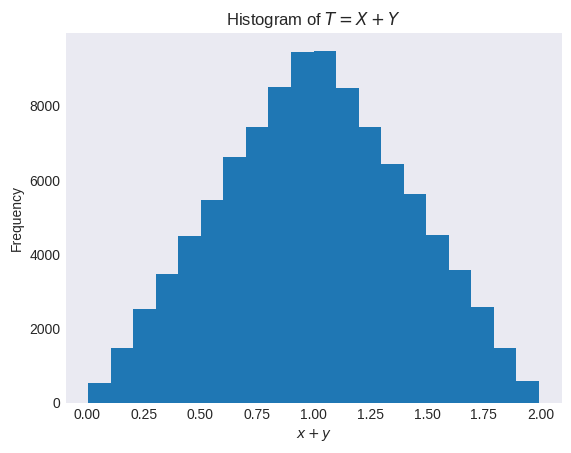

This chart was generated by the following Python code: (Note: this script raises an exception after producing the figure.)
"""
[redacted]
[redacted]
"""
from os import path

import matplotlib.pyplot as plt
import numpy as np
from scipy import stats

plt.style.use("seaborn-v0_8-dark")

np.random.seed(42)
x = stats.uniform.rvs(size=10**5)
y = stats.uniform.rvs(size=10**5)

t = x + y

_, ax = plt.subplots()

ax.hist(t, bins=20)
ax.set(
    xlabel="$x + y$",
    ylabel="Frequency",
    title="Histogram of $T = X + Y$",
)

filename, extension = path.splitext(path.basename(__file__))
plt.savefig(f"../../images/dists/{filename}.png")
plt.show()
